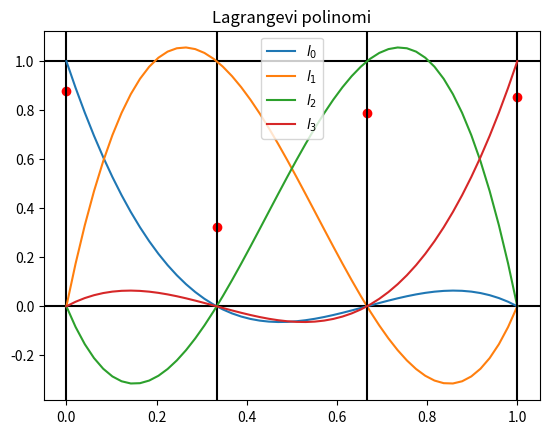

The matplotlib source for this figure:
import numpy as np
import matplotlib.pyplot as plt

def lagrange_i(x, x_int, i):
    """ Vrne vrednosti i-tega Lagrangevega polinoma
   
   x: seznam vrednosti x točk, ki jih interpoliramo
   x_int: neodvisna spremenljivka (točke, pri katerih iščemo vrednosti)
   i: indeks Lagrangevega polinoma
   """
    Li = 1.0
    for j in range(len(x)):
       
        if j != i:
            Li *= (x_int-x[j]) / (x[i]-x[j])
    return Li

x = np.linspace(0,1,4)
y = np.random.rand(len(x))
x_int = np.linspace(np.min(x), np.max(x), 50)
plt.figure()
plt.axhline(y=0, color='k')
plt.axhline(y=1, color='k')
plt.plot(x, y, 'ro')
for i in range(len(x)):
    plt.axvline(x=x[i], color='k')
    plt.plot(x_int, lagrange_i(x, x_int, i), label=r'$l_{!s}$'.format(i))
plt.title('Lagrangevi polinomi')
plt.legend()









# Podatki
x = np.linspace(0, 1, 10)
y = np.random.rand(len(x)) - 0.5
x_int = np.linspace(x[0], x[-1], 100)









# Podatki, vprašanje 8
t = np.array([0, 1, 2, 3, 4, 5])
a = np.array([5, 3, 0, 0, -4, -3])
t_int = np.linspace(t[0], t[-1], 50)
